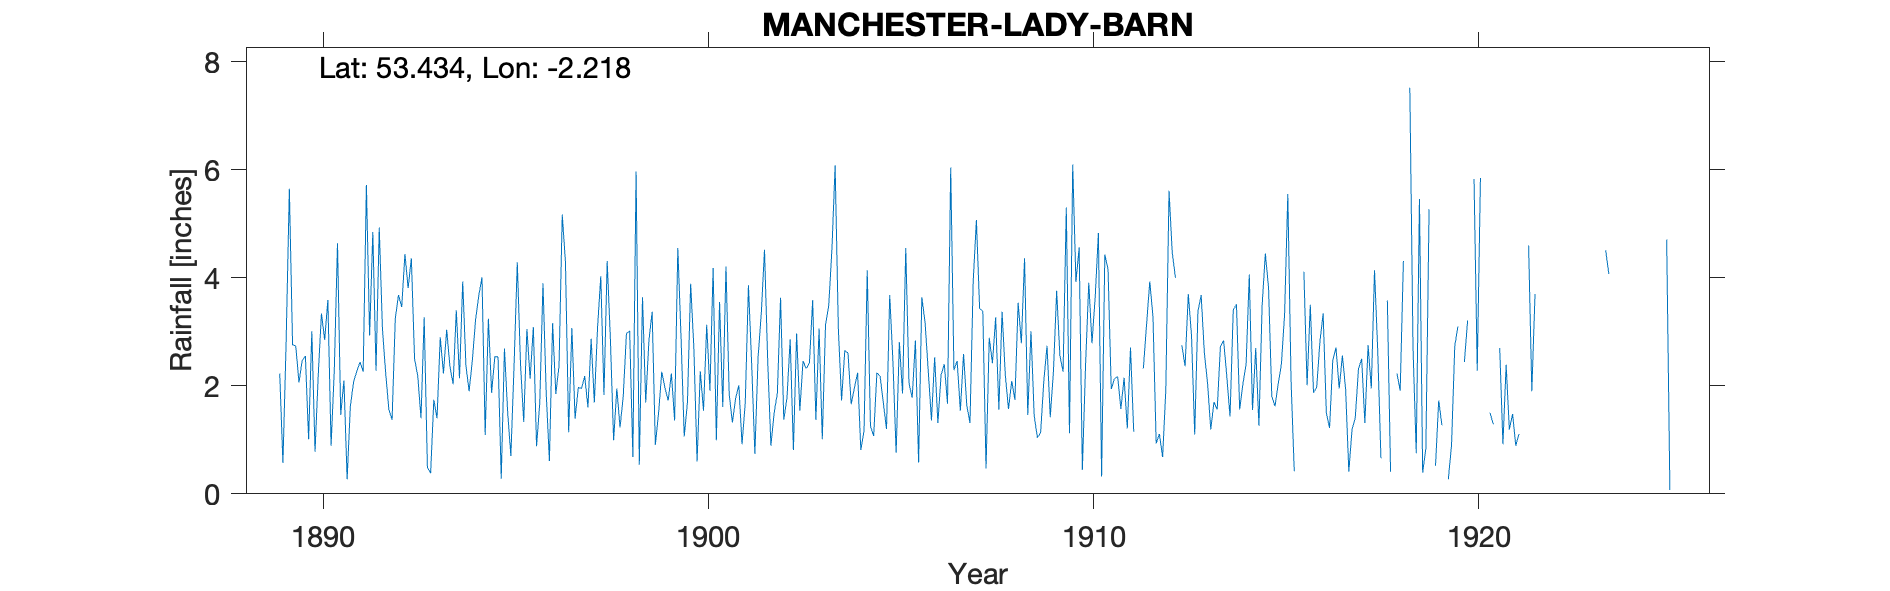

The table this chart was drawn from, first rows:
MANCHESTER LADY BARN FALLOWFIELD, , , , , , , , , , , , , , , , , , , , , , , 
Grid ref, SJ856931, Long, -2.218, Lat, 53.43, Elevation, 122, ft, , , , , , , , , , , , , , , 
Station no, RR6961, , , , , , , , , , , , , , , , , , , , , , 
, 1880, 1881, 1882, 1883, 1884, 1885, 1886, 1887, 1888, 1889, 1890, 1891, 1892, 1893, 1894, 1895, 1896, 1897, 1898, 1899, 1900, 1901, 1902
January, , , , , , , , , , , 2.55, 2.1, 3.05, 1.4, 2.14, 2.54, 0.88, 1.39, 0.99, 3.37, 3.89, 1.85, 2.45
February, , , , , , , , , , , 1.01, 0.27, 2.24, 3.27, 3.93, 0.28, 1.68, 1.97, 1.95, 0.91, 2.7, 1.32, 0.89
March, , , , , , , , , , , 3.01, 1.62, 1.56, 0.49, 2.37, 2.69, 3.9, 1.95, 1.23, 1.49, 0.6, 1.77, 1.5
April, , , , , , , , , , , 0.78, 2.07, 1.37, 0.38, 1.9, 1.51, 1.88, 2.18, 1.81, 2.26, 2.27, 2.01, 1.86
May, , , , , , , , , , 2.23, 2.2, 2.27, 3.25, 1.74, 2.47, 0.7, 0.61, 1.6, 2.97, 1.96, 1.54, 0.92, 3.63
June, , , , , , , , , , 0.57, 3.34, 2.44, 3.68, 1.4, 3.22, 2.39, 3.16, 2.87, 3.01, 1.73, 3.13, 1.68, 1.37
July, , , , , , , , , , 2.81, 2.85, 2.26, 3.46, 2.9, 3.67, 4.29, 1.85, 1.69, 0.68, 2.23, 1.91, 3.86, 1.78
August, , , , , , , , , , 5.65, 3.59, 5.72, 4.44, 2.23, 4.01, 2.4, 2.37, 3.08, 5.97, 1.36, 4.18, 2.41, 2.86
September, , , , , , , , , , 2.76, 0.89, 2.93, 3.81, 3.04, 1.09, 1.33, 5.17, 4.03, 0.54, 4.55, 0.99, 0.74, 0.81
October, , , , , , , , , , 2.74, 2.29, 4.85, 4.36, 2.37, 3.24, 3.05, 4.29, 1.83, 3.64, 2.91, 3.55, 2.53, 2.97
November, , , , , , , , , , 2.06, 4.64, 2.28, 2.5, 2.03, 1.87, 2.13, 1.14, 4.31, 1.69, 1.06, 1.61, 3.34, 1.54
December, , , , , , , , , , 2.47, 1.46, 4.93, 2.18, 3.4, 2.54, 3.09, 3.07, 2.86, 2.84, 1.7, 4.21, 4.52, 2.46
Total, , , , , , , , , , , 28.61, 33.74, 35.9, 24.65, 32.45, 26.4, 30, 29.76, 27.32, 25.53, 30.58, 26.95, 24.12
1920 Jan and Dec imperfect therefore rem…, , , , , , , , , , , , , , , , , , , , , , , 
1925 July estimated thus removed, , , , , , , , , , , , , , , , , , , , , , , 
